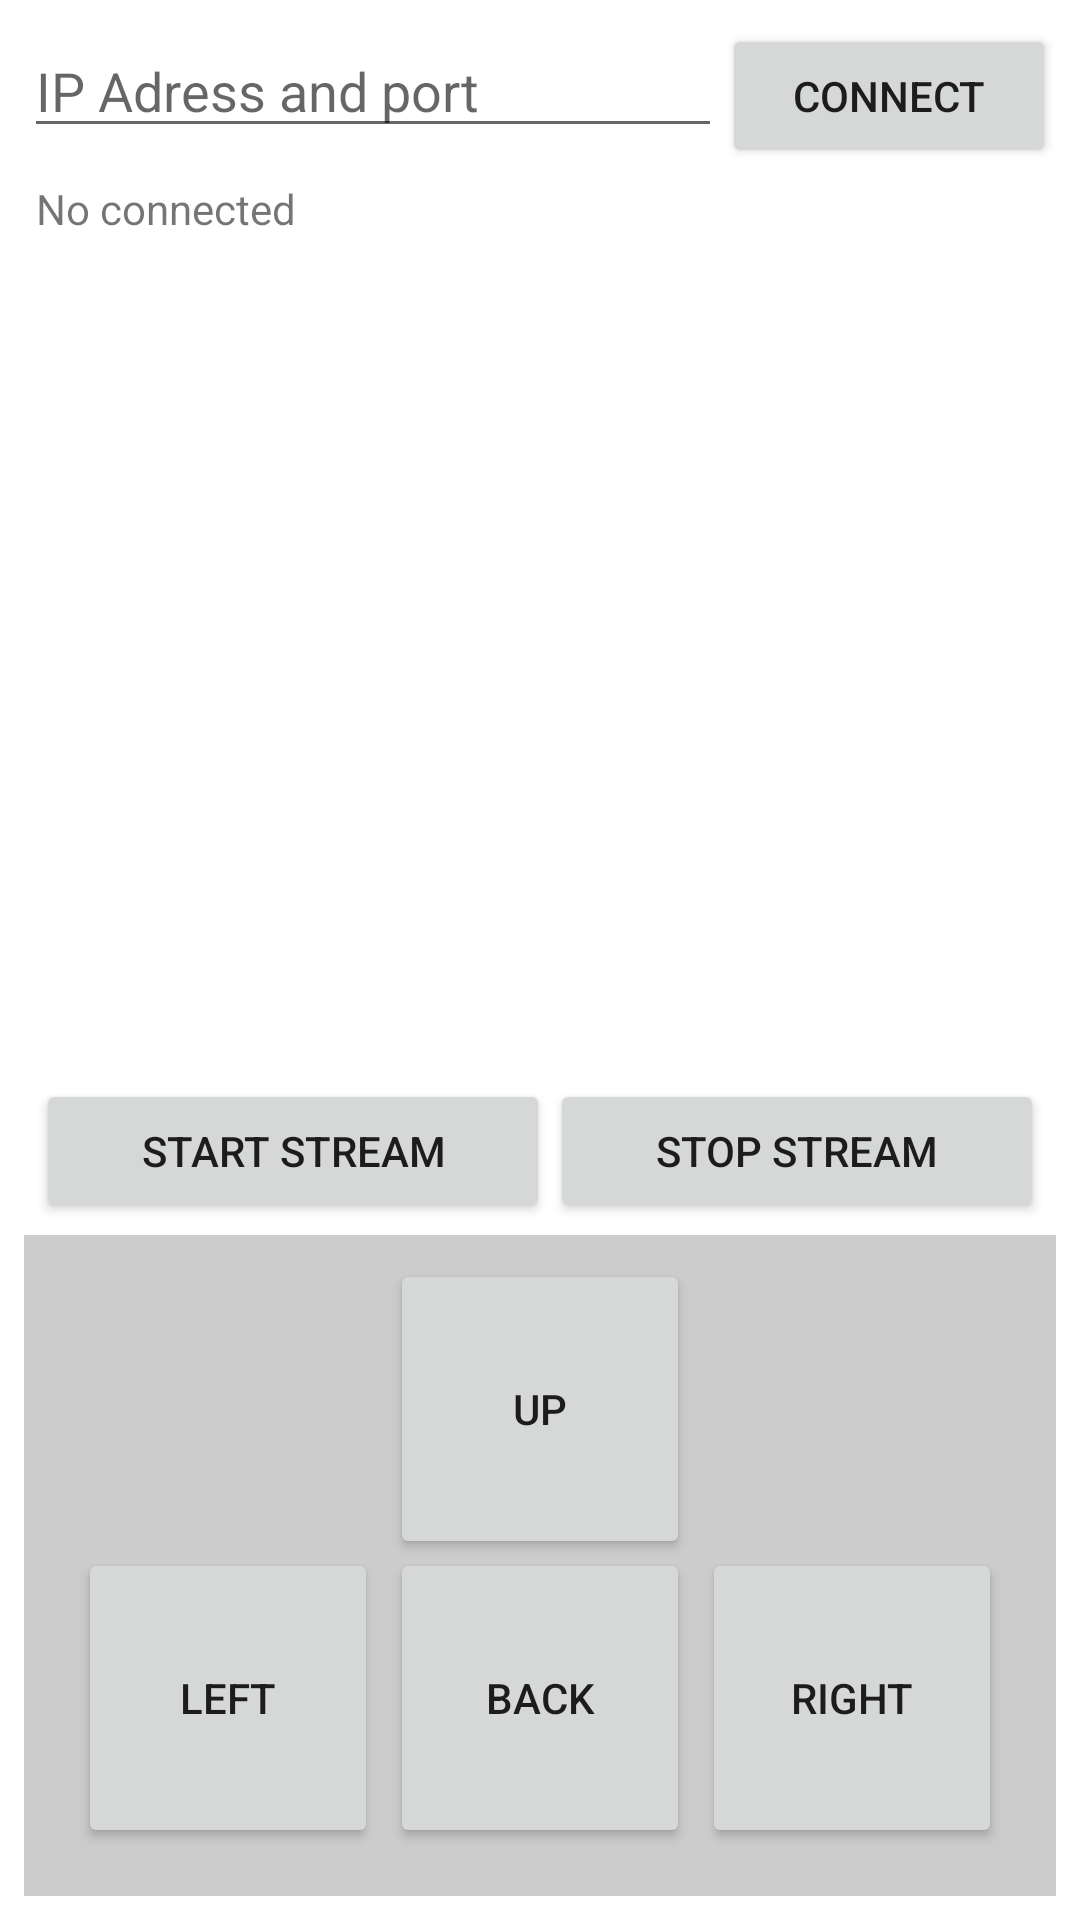

This screen was rendered from an Android layout file. Write that file and the resources it references.
<!-- AndroidManifest.xml: application theme Theme.RCCar -->
<!-- res/layout/control_activity.xml -->
<?xml version="1.0" encoding="utf-8"?>
<LinearLayout xmlns:android="http://schemas.android.com/apk/res/android"
    xmlns:app="http://schemas.android.com/apk/res-auto"
    android:layout_width="match_parent"
    android:layout_height="match_parent"
    android:orientation="vertical"
    android:padding="8dp">

    <LinearLayout
        android:layout_width="match_parent"
        android:layout_height="wrap_content"
        android:orientation="horizontal">

        <EditText
            android:id="@+id/et_address"
            android:layout_width="wrap_content"
            android:layout_height="wrap_content"
            android:layout_weight="1"
            android:ems="10"
            android:hint="IP Adress and port"
            android:inputType="textPersonName" />

        <Button
            android:id="@+id/but_connect"
            android:layout_width="wrap_content"
            android:layout_height="wrap_content"
            android:layout_weight="1"
            android:text="CONNECT" />
    </LinearLayout>

    <LinearLayout
        android:layout_width="match_parent"
        android:layout_height="wrap_content"
        android:orientation="vertical"
        android:padding="4dp">

        <TextView
            android:id="@+id/tv_connect_info"
            android:layout_width="match_parent"
            android:layout_height="wrap_content"
            android:layout_weight="1"
            android:text="No connected" />

        <TextView
            android:id="@+id/tv_info"
            android:layout_width="wrap_content"
            android:layout_height="wrap_content"
            android:layout_weight="1" />

    </LinearLayout>

    <ImageView
        android:id="@+id/imgStreamView"
        android:layout_width="match_parent"
        android:layout_height="match_parent"
        android:layout_weight="1"
        app:srcCompat="@drawable/ic_launcher_background" />

    <LinearLayout
        android:layout_width="match_parent"
        android:layout_height="wrap_content"
        android:orientation="horizontal"
        android:padding="4dp">

        <Button
            android:id="@+id/but_start_stream"
            android:layout_width="wrap_content"
            android:layout_height="wrap_content"
            android:layout_weight="1"
            android:text="START STREAM" />

        <Button
            android:id="@+id/but_stop_stream"
            android:layout_width="wrap_content"
            android:layout_height="wrap_content"
            android:layout_weight="1"
            android:text="STOP STREAM" />
    </LinearLayout>

    <LinearLayout
        android:layout_width="match_parent"
        android:layout_height="wrap_content"
        android:background="#ccc"
        android:gravity="center_horizontal"
        android:orientation="vertical"
        android:paddingTop="8dp"
        android:paddingBottom="16dp">

        <Button
            android:id="@+id/but_forward"
            android:layout_width="100dp"
            android:layout_height="100dp"
            android:layout_marginBottom="-4dp"
            android:text="UP" />

        <LinearLayout
            android:layout_width="match_parent"
            android:layout_height="match_parent"
            android:gravity="center_horizontal"
            android:orientation="horizontal">

            <Button
                android:id="@+id/but_go_left"
                android:layout_width="100dp"
                android:layout_height="100dp"
                android:layout_weight="0"
                android:text="LEFT" />

            <Button
                android:id="@+id/but_backward"
                android:layout_width="100dp"
                android:layout_height="100dp"
                android:layout_marginLeft="4dp"
                android:layout_marginRight="4dp"
                android:layout_weight="0"
                android:text="BACK" />

            <Button
                android:id="@+id/but_go_right"
                android:layout_width="100dp"
                android:layout_height="100dp"
                android:layout_weight="0"
                android:text="RIGHT" />
        </LinearLayout>
    </LinearLayout>
</LinearLayout>
<!-- resources referenced by this layout -->
<resources>
  <style name="Theme.RCCar" parent="Theme.MaterialComponents.DayNight.DarkActionBar">
          
          <item name="colorPrimary">@color/purple_500</item>
          <item name="colorPrimaryVariant">@color/purple_700</item>
          <item name="colorOnPrimary">@color/white</item>
          
          <item name="colorSecondary">@color/teal_200</item>
          <item name="colorSecondaryVariant">@color/teal_700</item>
          <item name="colorOnSecondary">@color/black</item>
          
          <item name="android:statusBarColor" tools:targetApi="l">?attr/colorPrimaryVariant</item>
          
      </style>
  <!-- not gathered from this repository: default colours our renderer supplied (Android Studio template values) -->
  <color name="purple_500">#FF6200EE</color>
  <color name="purple_700">#FF3700B3</color>
  <color name="teal_200">#FF03DAC5</color>
  <color name="teal_700">#FF018786</color>
  <color name="black">#FF000000</color>
  <color name="white">#FFFFFFFF</color>
</resources>
